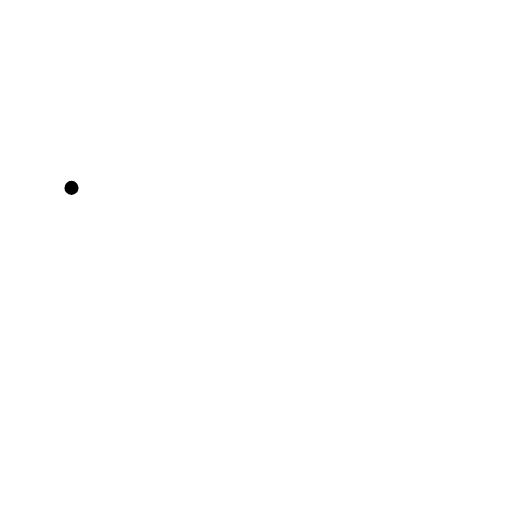
t = 0.00 s
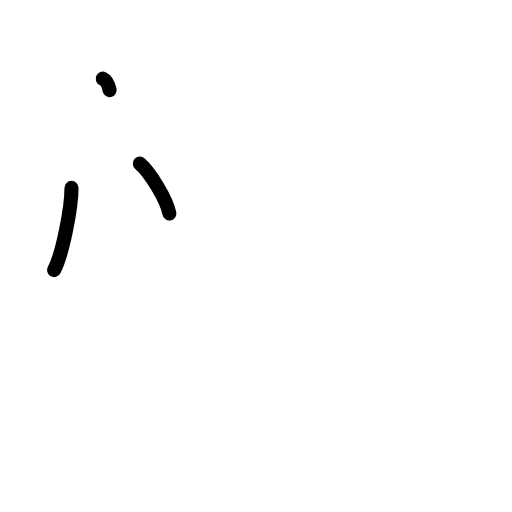
t = 2.38 s
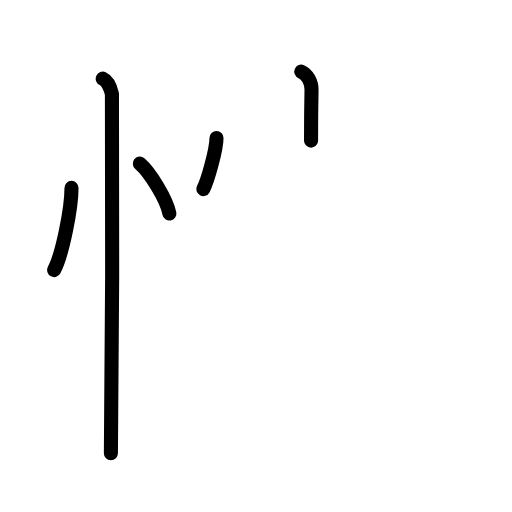
t = 4.75 s
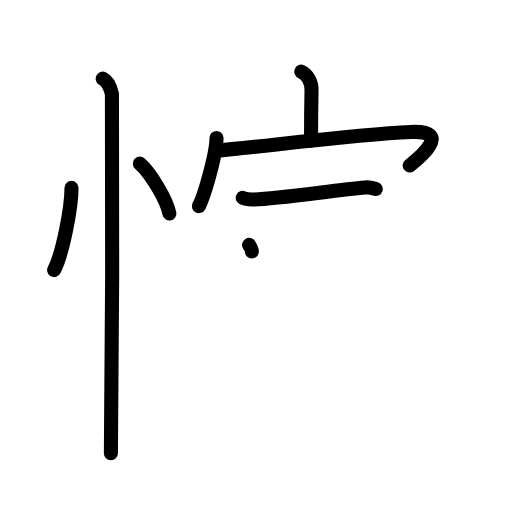
t = 7.25 s
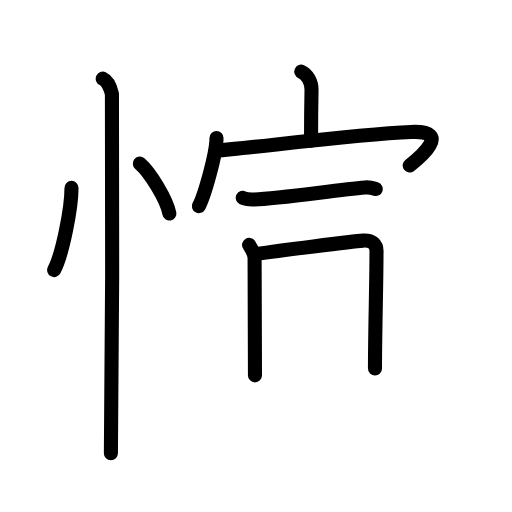
t = 8.50 s
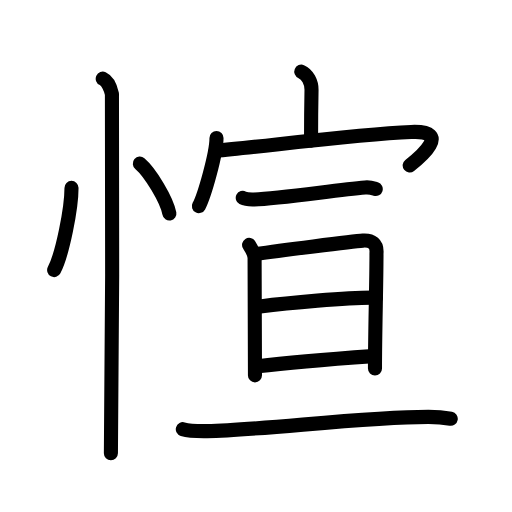
t = 12.00 s

The animated SVG that drew these frames (rendered in a browser with its animation timeline set to each time). Animation: 33 SMIL elements (animate=33); one cycle of 12.00 s.

<?xml version="1.0" encoding="UTF-8"?>
<!--
AniKanjiVG is licensed by CC-BY-SA Paul C. Sommerhoff (https://bitbucket.org/sommerhoff/anikanjivg).
AniKanjiVG uses KanjiVG which is licensed by CC-BY-SA Ulrich Apel (http://kanjivg.tagaini.net).
See also http://creativecommons.org/licenses/by-sa/3.0/
-->
<svg xmlns:kvg='http://kanjivg.tagaini.net' xmlns='http://www.w3.org/2000/svg' width='109' height='109' viewBox='0 0 109 109' style='fill:none;stroke:#000000;stroke-width:3;stroke-linecap:round;stroke-linejoin:round;' id="kvg:kanji_06103"><g id="kvg:06103" kvg:element="愃"><g id="kvg:06103-g1" kvg:element="忄" kvg:variant="true" kvg:original="心" kvg:position="left" kvg:radical="general"><path id="kvg:06103-s1" kvg:type="㇔" d="M15.22,40c0.02,4.31-1.94,14.14-3.69,17.5"><animate attributeName="d" begin="0.0s" dur="1.0s" from="M15.22,40C15.22,40,15.22,40,15.22,40" to="M15.22,40c0.02,4.31-1.94,14.14-3.69,17.5" />
</path>
<path id="kvg:06103-s2" kvg:type="㇔" d="M29.77,34.83c2.22,1.88,5.74,7.71,6.29,10.63"><animate attributeName="d" begin="1.0s" dur="1.0s" from="M29.77,34.83C29.77,34.83,29.77,34.83,29.77,34.83" to="M29.77,34.83c2.22,1.88,5.74,7.71,6.29,10.63" />
<animate attributeName="d" begin="0s" dur="1.0s" from="M-100,-100" to="M-100,-100" />
</path>
<path id="kvg:06103-s3" kvg:type="㇑" d="M21.87,16.75c1.09,0.5,1.74,2.25,1.96,3.25c0.22,1,0,70.25-0.22,76.5"><animate attributeName="d" begin="2.0s" dur="0.5s" from="M21.87,16.75C21.87,16.75,21.87,16.75,21.87,16.75" to="M21.87,16.75c1.09,0.5,1.74,2.25,1.96,3.25" />
<animate attributeName="d" begin="2.5s" dur="0.5s" from="M21.87,16.75c1.09,0.5,1.74,2.25,1.96,3.25c0,0,0,0,0,0,0" to="M21.87,16.75c1.09,0.5,1.74,2.25,1.96,3.25c0.22,1,0,70.25-0.22,76.5" />
<animate attributeName="d" begin="0s" dur="2.0s" from="M-100,-100" to="M-100,-100" />
</path>
</g>
<g id="kvg:06103-g2" kvg:element="宣" kvg:position="right"><g id="kvg:06103-g3" kvg:element="宀" kvg:position="top"><path id="kvg:06103-s4" kvg:type="㇑a" d="M64.14,15.25c1.32,0.55,2.21,2.28,2.18,3.88c-0.1,5.04-0.1,6.22-0.1,10.81"><animate attributeName="d" begin="3.0s" dur="0.5s" from="M64.14,15.25C64.14,15.25,64.14,15.25,64.14,15.25" to="M64.14,15.25c1.32,0.55,2.21,2.28,2.18,3.88" />
<animate attributeName="d" begin="3.5s" dur="0.5s" from="M64.14,15.25c1.32,0.55,2.21,2.28,2.18,3.88c0,0,0,0,0,0,0" to="M64.14,15.25c1.32,0.55,2.21,2.28,2.18,3.88c-0.1,5.04-0.1,6.22-0.1,10.81" />
<animate attributeName="d" begin="0s" dur="3.0s" from="M-100,-100" to="M-100,-100" />
</path>
<g id="kvg:06103-g4" kvg:element="冖"><path id="kvg:06103-s5" kvg:type="㇔" d="M46.09,29.37c0,3.29-2.58,12.32-3.75,14.51"><animate attributeName="d" begin="4.0s" dur="1.0s" from="M46.09,29.37C46.09,29.37,46.09,29.37,46.09,29.37" to="M46.09,29.37c0,3.29-2.58,12.32-3.75,14.51" />
<animate attributeName="d" begin="0s" dur="4.0s" from="M-100,-100" to="M-100,-100" />
</path>
<path id="kvg:06103-s6" kvg:type="㇖b" d="M45.9,32.09c10.02-0.86,29.42-3.48,41.63-3.99c8.88-0.37,1.74,5.5-0.31,7.12"><animate attributeName="d" begin="5.0s" dur="0.5s" from="M45.9,32.09C45.9,32.09,45.9,32.09,45.9,32.09" to="M45.9,32.09c10.02-0.86,29.42-3.48,41.63-3.99" />
<animate attributeName="d" begin="5.5s" dur="0.5s" from="M45.9,32.09c10.02-0.86,29.42-3.48,41.63-3.99c0,0,0,0,0,0,0" to="M45.9,32.09c10.02-0.86,29.42-3.48,41.63-3.99c8.88-0.37,1.74,5.5-0.31,7.12" />
<animate attributeName="d" begin="0s" dur="5.0s" from="M-100,-100" to="M-100,-100" />
</path>
</g>
</g>
<g id="kvg:06103-g5" kvg:element="亘" kvg:position="bottom"><g id="kvg:06103-g6" kvg:element="二" kvg:position="top"><g id="kvg:06103-g7" kvg:element="一"><path id="kvg:06103-s7" kvg:type="㇐" d="M51.68,42.12c0.64,0.34,1.81,0.36,2.46,0.34c5.36-0.21,17.11-1.96,23.6-2.55c1.06-0.1,1.71,0.16,2.25,0.33"><animate attributeName="d" begin="6.0s" dur="0.3333333333333333s" from="M51.68,42.12C51.68,42.12,51.68,42.12,51.68,42.12" to="M51.68,42.12c0.64,0.34,1.81,0.36,2.46,0.34" />
<animate attributeName="d" begin="6.333333333333333s" dur="0.3333333333333333s" from="M51.68,42.12c0.64,0.34,1.81,0.36,2.46,0.34c0,0,0,0,0,0,0" to="M51.68,42.12c0.64,0.34,1.81,0.36,2.46,0.34c5.36-0.21,17.11-1.96,23.6-2.55" />
<animate attributeName="d" begin="6.666666666666667s" dur="0.3333333333333333s" from="M51.68,42.12c0.64,0.34,1.81,0.36,2.46,0.34c5.36-0.21,17.11-1.96,23.6-2.55c0,0,0,0,0,0,0" to="M51.68,42.12c0.64,0.34,1.81,0.36,2.46,0.34c5.36-0.21,17.11-1.96,23.6-2.55c1.06-0.1,1.71,0.16,2.25,0.33" />
<animate attributeName="d" begin="0s" dur="6.0s" from="M-100,-100" to="M-100,-100" />
</path>
</g>
</g>
<g id="kvg:06103-g8" kvg:element="旦" kvg:position="bottom"><g id="kvg:06103-g9" kvg:element="日" kvg:position="top"><path id="kvg:06103-s8" kvg:type="㇑" d="M53.03,52.13c0.44,0.7,1.17,1.85,1.17,2.78c0,9.58,0.08,18.08,0.08,25"><animate attributeName="d" begin="7.0s" dur="0.5s" from="M53.03,52.13C53.03,52.13,53.03,52.13,53.03,52.13" to="M53.03,52.13c0.44,0.7,1.17,1.85,1.17,2.78" />
<animate attributeName="d" begin="7.5s" dur="0.5s" from="M53.03,52.13c0.44,0.7,1.17,1.85,1.17,2.78c0,0,0,0,0,0,0" to="M53.03,52.13c0.44,0.7,1.17,1.85,1.17,2.78c0,9.58,0.08,18.08,0.08,25" />
<animate attributeName="d" begin="0s" dur="7.0s" from="M-100,-100" to="M-100,-100" />
</path>
<path id="kvg:06103-s9" kvg:type="㇕a" d="M54.36,54.09c4.73-0.67,20.63-2.73,22.9-2.87c1.89-0.12,3.05,0.69,2.89,2.68c0,6.6-0.32,16.6-0.32,24.54"><animate attributeName="d" begin="8.0s" dur="0.3333333333333333s" from="M54.36,54.09C54.36,54.09,54.36,54.09,54.36,54.09" to="M54.36,54.09c4.73-0.67,20.63-2.73,22.9-2.87" />
<animate attributeName="d" begin="8.333333333333334s" dur="0.3333333333333333s" from="M54.36,54.09c4.73-0.67,20.63-2.73,22.9-2.87c0,0,0,0,0,0,0" to="M54.36,54.09c4.73-0.67,20.63-2.73,22.9-2.87c1.89-0.12,3.05,0.69,2.89,2.68" />
<animate attributeName="d" begin="8.666666666666666s" dur="0.3333333333333333s" from="M54.36,54.09c4.73-0.67,20.63-2.73,22.9-2.87c1.89-0.12,3.05,0.69,2.89,2.68c0,0,0,0,0,0,0" to="M54.36,54.09c4.73-0.67,20.63-2.73,22.9-2.87c1.89-0.12,3.05,0.69,2.89,2.68c0,6.6-0.32,16.6-0.32,24.54" />
<animate attributeName="d" begin="0s" dur="8.0s" from="M-100,-100" to="M-100,-100" />
</path>
<path id="kvg:06103-s10" kvg:type="㇐a" d="M55.37,65.25c5.42-0.7,18.88-2,24.67-1.88"><animate attributeName="d" begin="9.0s" dur="1.0s" from="M55.37,65.25C55.37,65.25,55.37,65.25,55.37,65.25" to="M55.37,65.25c5.42-0.7,18.88-2,24.67-1.88" />
<animate attributeName="d" begin="0s" dur="9.0s" from="M-100,-100" to="M-100,-100" />
</path>
<path id="kvg:06103-s11" kvg:type="㇐a" d="M54.9,77.99c6.45-0.81,17.44-1.68,24.47-2.17"><animate attributeName="d" begin="10.0s" dur="1.0s" from="M54.9,77.99C54.9,77.99,54.9,77.99,54.9,77.99" to="M54.9,77.99c6.45-0.81,17.44-1.68,24.47-2.17" />
<animate attributeName="d" begin="0s" dur="10.0s" from="M-100,-100" to="M-100,-100" />
</path>
</g>
<g id="kvg:06103-g10" kvg:element="二" kvg:position="bottom"><g id="kvg:06103-g11" kvg:element="一"><path id="kvg:06103-s12" kvg:type="㇐" d="M38.92,91.37c1.35,0.41,3.83,0.43,5.18,0.41c11.93-0.2,33.18-3.04,47.13-3.03c2.25,0,3.6,0.19,4.73,0.39"><animate attributeName="d" begin="11.0s" dur="0.3333333333333333s" from="M38.92,91.37C38.92,91.37,38.92,91.37,38.92,91.37" to="M38.92,91.37c1.35,0.41,3.83,0.43,5.18,0.41" />
<animate attributeName="d" begin="11.333333333333334s" dur="0.3333333333333333s" from="M38.92,91.37c1.35,0.41,3.83,0.43,5.18,0.41c0,0,0,0,0,0,0" to="M38.92,91.37c1.35,0.41,3.83,0.43,5.18,0.41c11.93-0.2,33.18-3.04,47.13-3.03" />
<animate attributeName="d" begin="11.666666666666666s" dur="0.3333333333333333s" from="M38.92,91.37c1.35,0.41,3.83,0.43,5.18,0.41c11.93-0.2,33.18-3.04,47.13-3.03c0,0,0,0,0,0,0" to="M38.92,91.37c1.35,0.41,3.83,0.43,5.18,0.41c11.93-0.2,33.18-3.04,47.13-3.03c2.25,0,3.6,0.19,4.73,0.39" />
<animate attributeName="d" begin="0s" dur="11.0s" from="M-100,-100" to="M-100,-100" />
</path>
</g>
</g>
</g>
</g>
</g>
</g>
</svg>
